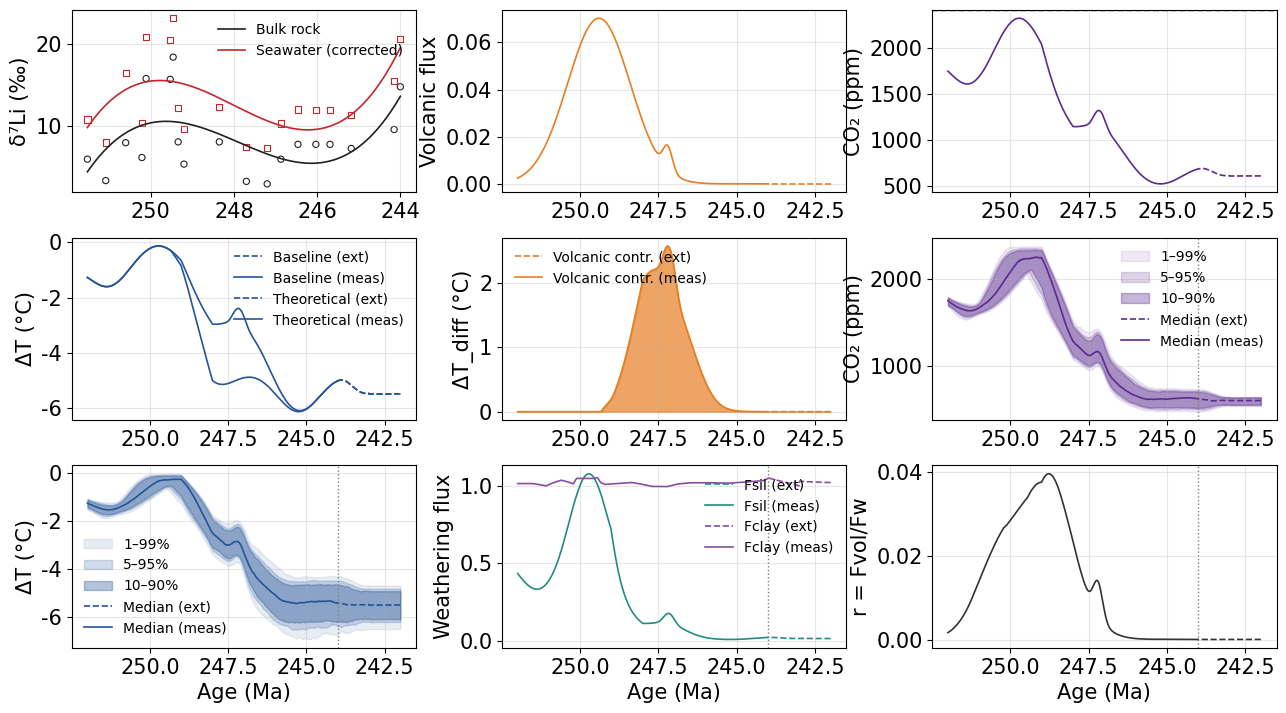

Here is the Python script that generated this plot: (Note: this script raises an exception after producing the figure.)

import numpy as np
import matplotlib.pyplot as plt
from scipy.optimize import fsolve
from scipy.integrate import solve_ivp
from scipy.interpolate import interp1d
import pandas as pd

width_cm = 34.0
height_cm = 18.0
plt.rcParams['figure.figsize'] = (width_cm / 2.54, height_cm / 2.54)
plt.rcParams['font.family'] = 'Calibri'
plt.rcParams['font.size'] = 15
plt.rcParams['axes.labelsize'] = 15
plt.rcParams['legend.fontsize'] = 10
plt.rcParams['xtick.labelsize'] = 15
plt.rcParams['ytick.labelsize'] = 15
plt.rcParams['lines.linewidth'] = 1.2
plt.rcParams['axes.unicode_minus'] = False

data = [
    [244.00, 14.8, 0.92, 0.038],
    [244.15, 9.6, 1.47, 0.063],
    [245.18, 7.3, 0.12, 0.01],
    [245.69, 7.8, 0.23, 0.012],
    [246.03, 7.8, 0.15, 0.008],
    [246.46, 7.8, 0.28, 0.016],
    [246.87, 6.0, 0.49, 0.036],
    [247.20, 3.0, 1.18, 0.106],
    [247.70, 3.3, 0.48, 0.047],
    [248.35, 8.1, 0.28, 0.016],
    [249.20, 5.4, 0.51, 0.037],
    [249.34, 8.1, 0.13, 0.007],
    [249.46, 18.4, 0.32, 0.02],
    [249.53, 15.7, 0.41, 0.019],
    [250.11, 15.8, 0.52, 0.04],
    [250.21, 6.2, 0.35, 0.048],
    [250.60, 8.0, 3.13, 0.352],
    [251.08, 3.4, 1.68, 0.155],
    [251.52, 6.0, 1.13, 0.104]
]
df_data = pd.DataFrame(data, columns=['Age', 'dLi_orig', 'Al', 'Ti'])

dLi_ref = 8.1
CO2_ref = 2400
t_peak = 249.34

Al_det_mean = 8.0
dLi_det_mean = 1.0
Delta_carb_sw_mean = 4.0

def correct_dLi(row, Al_det, dLi_det, Delta_carb_sw):
    f_det = row['Al'] / Al_det
    if f_det >= 1.0:
        f_det = 0.99
    dLi_carb = (row['dLi_orig'] - f_det * dLi_det) / (1 - f_det)
    dLi_sw = dLi_carb + Delta_carb_sw
    return dLi_sw

df_data['dLi_corr'] = df_data.apply(lambda row: correct_dLi(row, Al_det_mean, dLi_det_mean, Delta_carb_sw_mean), axis=1)

ages_orig = df_data['Age'].values
dLi_orig_vals = df_data['dLi_orig'].values
dLi_corr_vals = df_data['dLi_corr'].values

F0 = 0.0002
A_LIP = 0.07
sigma_LIP = 1.0
t_LIP = 249.4
A_OAB = 0.01
sigma_OAB = 0.15
t_OAB = 247.2

eta_pos = 0.15
eta_rev0 = 0.10
k_T = 0.5
Fs0 = 1.2
E_sil = 0.8

def alpha_smooth(t):
    alpha_early = 0.05
    alpha_late = 0.16
    t_start = 249.0
    t_end = 248.0
    if t >= t_start:
        return alpha_early
    elif t <= t_end:
        return alpha_late
    else:
        return alpha_early + (alpha_late - alpha_early) * (t_start - t) / (t_start - t_end)

beta_osc = 0.15
T_osc = 3.0
t0_osc = 252.0
lambda_T = 4.0
window_width = 1.0

def volcanic_flux_base(t):
    FLIP = A_LIP * np.exp(-(t - t_LIP) ** 2 / (2 * sigma_LIP ** 2))
    FOAB = A_OAB * np.exp(-(t - t_OAB) ** 2 / (2 * sigma_OAB ** 2))
    return F0 + FLIP + FOAB

def volcanic_flux_theory(t):
    if t > 249.34:
        FLIP = A_LIP * np.exp(-(t - t_LIP) ** 2 / (2 * sigma_LIP ** 2))
        return F0 + FLIP
    else:
        FLIP_at_peak = A_LIP * np.exp(-(249.34 - t_LIP) ** 2 / (2 * sigma_LIP ** 2))
        base_at_peak = F0 + FLIP_at_peak
        tau = 0.3
        decay = np.exp(-(249.34 - t) / tau)
        return F0 + (base_at_peak - F0) * decay

ages_extra = np.linspace(242.0, 244.0, 500, endpoint=True)
ages_meas = np.linspace(244.0, 252.0, 1500, endpoint=False)
ages_full = np.concatenate([ages_extra, ages_meas])

Li_eq_typical = 11.0
tau_typical = 1.0

def extrapolate_dLi(t, t_peak, Li_peak, Li_eq, tau):
    return Li_eq + (Li_peak - Li_eq) * np.exp(-(t_peak - t) / tau)

Li_peak_typical = dLi_corr_vals[0]

dLi_full = np.zeros_like(ages_full)
for i, t in enumerate(ages_full):
    if t > 244.0:
        dLi_full[i] = np.interp(t, ages_orig, dLi_corr_vals)
    elif t < 244.0:
        dLi_full[i] = extrapolate_dLi(t, 244.0, Li_peak_typical, Li_eq_typical, tau_typical)
    else:
        dLi_full[i] = Li_peak_typical

def solve_series(ages, dLi, volcanic_func, params_dict):
    ages_desc = ages[::-1]
    dLi_desc = dLi[::-1]

    results = []
    prev_dT = None
    for t, dLi_val in zip(ages_desc, dLi_desc):
        x = np.log(dLi_val / dLi_ref)
        Fvol = volcanic_func(t)

        beta = params_dict['beta_osc']
        T = params_dict['T_osc']
        t_start = 244.0
        t_end = 252.0
        width = window_width

        if t < t_start - width:
            w = 0.0
        elif t < t_start:
            x = (t - (t_start - width)) / width
            w = 3.0 * x ** 2 - 2.0 * x ** 3
        elif t <= t_end:
            w = 1.0
        elif t < t_end + width:
            x = (t_end + width - t) / width
            w = 3.0 * x ** 2 - 2.0 * x ** 3
        else:
            w = 0.0

        osc = 1 + beta * np.sin(2 * np.pi * (t - t0_osc) / T) * w

        alpha_use = alpha_smooth(t)

        dT = prev_dT if prev_dT is not None else 0.0
        tol = 1e-4
        for _ in range(30):
            eta_rev = params_dict['eta_rev0'] * (1 + params_dict['k_T'] * max(0, dT))
            eta_eff = params_dict['eta_pos'] - eta_rev
            Fsil = params_dict['Fs0'] * np.exp(params_dict['E_sil'] * dT)
            Fclay = np.exp(eta_eff * x)
            Fw = Fsil + Fclay
            r = Fvol / Fw
            CO2 = CO2_ref * (r ** alpha_use) * osc
            dT_new = params_dict['lambda_T'] * np.log(CO2 / CO2_ref)
            if abs(dT_new - dT) < tol:
                dT = dT_new
                eta_rev = params_dict['eta_rev0'] * (1 + params_dict['k_T'] * max(0, dT))
                eta_eff = params_dict['eta_pos'] - eta_rev
                Fsil = params_dict['Fs0'] * np.exp(params_dict['E_sil'] * dT)
                Fclay = np.exp(eta_eff * x)
                Fw = Fsil + Fclay
                r = Fvol / Fw
                CO2 = CO2_ref * (r ** alpha_use) * osc
                break
            dT = dT_new

        results.append({
            'Age': t,
            'CO2': CO2,
            'dT': dT,
            'r': r,
            'Fvol': Fvol,
            'Fsil': Fsil,
            'Fclay': Fclay
        })
        prev_dT = dT

    df_res = pd.DataFrame(results).sort_values('Age').reset_index(drop=True)
    return {key: df_res[key].values for key in ['Age', 'CO2', 'dT', 'r', 'Fvol', 'Fsil', 'Fclay']}

params_typical = {
    'eta_pos': eta_pos,
    'eta_rev0': eta_rev0,
    'k_T': k_T,
    'Fs0': Fs0,
    'E_sil': E_sil,
    'beta_osc': beta_osc,
    'T_osc': T_osc,
    'lambda_T': lambda_T
}

res_base = solve_series(ages_full, dLi_full, volcanic_flux_base, params_typical)
ages_out = res_base['Age']
CO2_base = res_base['CO2']
dT_base = res_base['dT']
r_base = res_base['r']
Fvol_base = res_base['Fvol']
Fsil_base = res_base['Fsil']
Fclay_base = res_base['Fclay']

res_th = solve_series(ages_full, dLi_full, volcanic_flux_theory, params_typical)
CO2_th = res_th['CO2']
dT_th = res_th['dT']

dT_diff = dT_base - dT_th

param_ranges = {
    'Al_det': (7.0, 9.0),
    'dLi_det': (0.0, 2.0),
    'Delta_carb_sw': (3.0, 6.0),
    'F0': (0.0001, 0.0003),
    'A_LIP': (0.06, 0.08),
    'sigma_LIP': (0.9, 1.1),
    'A_OAB': (0.008, 0.012),
    'sigma_OAB': (0.12, 0.18),
    'eta_pos': (0.13, 0.17),
    'eta_rev0': (0.08, 0.12),
    'k_T': (0.4, 0.6),
    'Fs0': (1.0, 1.4),
    'E_sil': (0.7, 0.9),
    'alpha_early': (0.04, 0.06),
    'alpha_late': (0.14, 0.18),
    'beta_osc': (0.12, 0.18),
    'T_osc': (2.5, 5.0),
    'lambda_T': (3.5, 4.5),
    'Li_eq': (10.0, 12.0),
    'tau': (0.5, 1.5)
}

N_MC = 500
np.random.seed(42)
n_times = len(ages_full)
CO2_samples = np.zeros((N_MC, n_times))
dT_samples = np.zeros((N_MC, n_times))

Al_vals = df_data['Al'].values.tolist()
dLi_orig_list = df_data['dLi_orig'].values.tolist()

def get_corrected_dLi_full(params_i, ages_full):
    dLi_corr_orig = []
    for i, dLi_orig in enumerate(dLi_orig_list):
        f_det = Al_vals[i] / params_i['Al_det']
        if f_det >= 1.0:
            f_det = 0.99
        dLi_carb = (dLi_orig - f_det * params_i['dLi_det']) / (1 - f_det)
        dLi_sw = dLi_carb + params_i['Delta_carb_sw']
        dLi_corr_orig.append(dLi_sw)

    Li_peak = dLi_corr_orig[0]
    dLi_full = np.zeros_like(ages_full)
    for j, t in enumerate(ages_full):
        if t > 244.0:
            dLi_full[j] = np.interp(t, ages_orig, dLi_corr_orig)
        elif t < 244.0:
            dLi_full[j] = params_i['Li_eq'] + (Li_peak - params_i['Li_eq']) * np.exp(-(244.0 - t) / params_i['tau'])
        else:
            dLi_full[j] = Li_peak
    return dLi_full

print("Running Monte Carlo...")
for i in range(N_MC):
    if (i + 1) % 100 == 0:
        print(f"  {i + 1}/{N_MC}")

    params_i = {key: np.random.uniform(low, high) for key, (low, high) in param_ranges.items()}
    dLi_full_i = get_corrected_dLi_full(params_i, ages_full)

    solver_params = {
        'eta_pos': params_i['eta_pos'],
        'eta_rev0': params_i['eta_rev0'],
        'k_T': params_i['k_T'],
        'Fs0': params_i['Fs0'],
        'E_sil': params_i['E_sil'],
        'beta_osc': params_i['beta_osc'],
        'T_osc': params_i['T_osc'],
        'lambda_T': params_i['lambda_T']
    }

    def vf_base_i(t):
        FLIP = params_i['A_LIP'] * np.exp(-(t - t_LIP) ** 2 / (2 * params_i['sigma_LIP'] ** 2))
        FOAB = params_i['A_OAB'] * np.exp(-(t - t_OAB) ** 2 / (2 * params_i['sigma_OAB'] ** 2))
        return params_i['F0'] + FLIP + FOAB

    res_i = solve_series(ages_full, dLi_full_i, vf_base_i, solver_params)
    CO2_samples[i, :] = res_i['CO2']
    dT_samples[i, :] = res_i['dT']

percentiles = [1, 5, 10, 25, 50, 75, 90, 95, 99]
CO2_perc = np.percentile(CO2_samples, percentiles, axis=0).T
dT_perc = np.percentile(dT_samples, percentiles, axis=0).T

fig = plt.figure(figsize=(width_cm / 2.54, height_cm / 2.54))
gs = fig.add_gridspec(3, 3, hspace=0.25, wspace=0.25, left=0.08, right=0.98, top=0.98, bottom=0.08)

color_orig = '#212121'
color_corr = '#C1272D'
color_volcano = '#E67E22'
color_co2 = '#5B2C90'
color_temp = '#255499'
color_fsil = '#238B84'
color_fclay = '#884EA0'
color_r = '#333333'

def plot_age_split(ax, x, y, solid_color, dashed_color=None, label_solid='', label_dashed='', **kwargs):
    if dashed_color is None:
        dashed_color = solid_color
    idx_split = np.searchsorted(x, 244.0)
    ax.plot(x[:idx_split], y[:idx_split], '--', color=dashed_color, label=label_dashed, **kwargs)
    ax.plot(x[idx_split:], y[idx_split:], '-', color=solid_color, label=label_solid, **kwargs)

ax1 = fig.add_subplot(gs[0, 0])
p_orig = np.polyfit(ages_orig, dLi_orig_vals, 3)
p_corr = np.polyfit(ages_orig, dLi_corr_vals, 3)
ages_fit = np.linspace(ages_orig.min(), ages_orig.max(), 200)
ax1.plot(ages_fit, np.polyval(p_orig, ages_fit), color=color_orig, label='Bulk rock')
ax1.plot(ages_fit, np.polyval(p_corr, ages_fit), color=color_corr, label='Seawater (corrected)')
ax1.scatter(ages_orig, dLi_orig_vals, color=color_orig, s=20, marker='o', facecolors='none', edgecolors=color_orig, linewidth=0.8)
ax1.scatter(ages_orig, dLi_corr_vals, color=color_corr, s=20, marker='s', facecolors='none', edgecolors=color_corr, linewidth=0.8)
ax1.set_ylabel('δ⁷Li (‰)')
ax1.legend(loc='upper right', frameon=False)
ax1.grid(True, alpha=0.3)
ax1.invert_xaxis()

ax2 = fig.add_subplot(gs[0, 1])
plot_age_split(ax2, ages_full, Fvol_base, solid_color=color_volcano, label_solid='Measured', label_dashed='Extrapolated')
ax2.set_ylabel('Volcanic flux')
ax2.grid(True, alpha=0.3)
ax2.invert_xaxis()

ax3 = fig.add_subplot(gs[0, 2])
plot_age_split(ax3, ages_full, CO2_base, solid_color=color_co2, label_solid='Measured', label_dashed='Extrapolated')
ax3.axhline(CO2_ref, color='gray', linestyle='--', alpha=0.5)
ax3.set_ylabel('CO₂ (ppm)')
ax3.grid(True, alpha=0.3)
ax3.invert_xaxis()

ax4 = fig.add_subplot(gs[1, 0])
plot_age_split(ax4, ages_full, dT_base, solid_color=color_temp, label_solid='Baseline (meas)', label_dashed='Baseline (ext)')
plot_age_split(ax4, ages_full, dT_th, solid_color=color_temp, dashed_color=color_temp, label_solid='Theoretical (meas)', label_dashed='Theoretical (ext)')
ax4.set_ylabel('ΔT (°C)')
ax4.legend(loc='upper right', frameon=False)
ax4.grid(True, alpha=0.3)
ax4.invert_xaxis()

ax5 = fig.add_subplot(gs[1, 1])
plot_age_split(ax5, ages_full, dT_diff, solid_color=color_volcano, label_solid='Volcanic contr. (meas)', label_dashed='Volcanic contr. (ext)')
ax5.fill_between(ages_full, 0, dT_diff, color=color_volcano, alpha=0.7)
ax5.set_ylabel('ΔT_diff (°C)')
ax5.legend(loc='upper left', frameon=False)
ax5.grid(True, alpha=0.3)
ax5.invert_xaxis()

ax6 = fig.add_subplot(gs[1, 2])
ax6.fill_between(ages_full, CO2_perc[:, 0], CO2_perc[:, 8], color=color_co2, alpha=0.1, label='1–99%')
ax6.fill_between(ages_full, CO2_perc[:, 1], CO2_perc[:, 7], color=color_co2, alpha=0.2, label='5–95%')
ax6.fill_between(ages_full, CO2_perc[:, 2], CO2_perc[:, 6], color=color_co2, alpha=0.35, label='10–90%')
plot_age_split(ax6, ages_full, CO2_perc[:, 4], solid_color=color_co2, label_solid='Median (meas)', label_dashed='Median (ext)')
ax6.set_ylabel('CO₂ (ppm)')
ax6.legend(loc='upper right', frameon=False)
ax6.grid(True, alpha=0.3)
ax6.invert_xaxis()
ax6.axvline(244.0, color='gray', linestyle=':', linewidth=1)

ax7 = fig.add_subplot(gs[2, 0])
ax7.fill_between(ages_full, dT_perc[:, 0], dT_perc[:, 8], color=color_temp, alpha=0.1, label='1–99%')
ax7.fill_between(ages_full, dT_perc[:, 1], dT_perc[:, 7], color=color_temp, alpha=0.2, label='5–95%')
ax7.fill_between(ages_full, dT_perc[:, 2], dT_perc[:, 6], color=color_temp, alpha=0.35, label='10–90%')
plot_age_split(ax7, ages_full, dT_perc[:, 4], solid_color=color_temp, label_solid='Median (meas)', label_dashed='Median (ext)')
ax7.set_xlabel('Age (Ma)')
ax7.set_ylabel('ΔT (°C)')
ax7.legend(loc='lower left', frameon=False)
ax7.grid(True, alpha=0.3)
ax7.invert_xaxis()
ax7.axvline(244.0, color='gray', linestyle=':', linewidth=1)

ax8 = fig.add_subplot(gs[2, 1])
plot_age_split(ax8, ages_full, Fsil_base, solid_color=color_fsil, label_solid='Fsil (meas)', label_dashed='Fsil (ext)')
plot_age_split(ax8, ages_full, Fclay_base, solid_color=color_fclay, label_solid='Fclay (meas)', label_dashed='Fclay (ext)')
ax8.set_xlabel('Age (Ma)')
ax8.set_ylabel('Weathering flux')
ax8.legend(loc='upper right', frameon=False)
ax8.grid(True, alpha=0.3)
ax8.invert_xaxis()
ax8.axvline(244.0, color='gray', linestyle=':', linewidth=1)

ax9 = fig.add_subplot(gs[2, 2])
plot_age_split(ax9, ages_full, r_base, solid_color=color_r, label_solid='r (meas)', label_dashed='r (ext)')
ax9.set_xlabel('Age (Ma)')
ax9.set_ylabel('r = Fvol/Fw')
ax9.grid(True, alpha=0.3)
ax9.invert_xaxis()
ax9.axvline(244.0, color='gray', linestyle=':', linewidth=1)

plt.savefig('Nature_style_panel_final.eps', format='eps', dpi=300, bbox_inches='tight')
plt.show()

with pd.ExcelWriter('reconstruction_data_final.xlsx', engine='openpyxl') as writer:
    df_orig = pd.DataFrame({'Age': ages_orig, 'dLi_orig': dLi_orig_vals, 'Al': df_data['Al'], 'Ti': df_data['Ti'], 'dLi_corr': dLi_corr_vals})
    df_orig.to_excel(writer, sheet_name='Raw_corrected', index=False)

    df_base = pd.DataFrame({'Age': ages_full, 'CO2_base': CO2_base, 'dT_base': dT_base, 'r_base': r_base,
                            'Fvol_base': Fvol_base, 'Fsil_base': Fsil_base, 'Fclay_base': Fclay_base})
    df_base.to_excel(writer, sheet_name='Baseline', index=False)

    df_th = pd.DataFrame({'Age': ages_full, 'CO2_th': CO2_th, 'dT_th': dT_th})
    df_th.to_excel(writer, sheet_name='Theoretical', index=False)

    df_diff = pd.DataFrame({'Age': ages_full, 'dT_base': dT_base, 'dT_th': dT_th, 'dT_diff': dT_diff})
    df_diff.to_excel(writer, sheet_name='Temperature_diff', index=False)

    df_CI = pd.DataFrame(np.column_stack([ages_full, CO2_perc]), columns=['Age'] + [f'CO2_p{p}' for p in percentiles])
    df_CI.to_excel(writer, sheet_name='CO2_uncertainty', index=False)

    df_CI_dT = pd.DataFrame(np.column_stack([ages_full, dT_perc]), columns=['Age'] + [f'dT_p{p}' for p in percentiles])
    df_CI_dT.to_excel(writer, sheet_name='dT_uncertainty', index=False)

print("Figure saved as Nature_style_panel_final.eps")
print("Data saved to reconstruction_data_final.xlsx")
